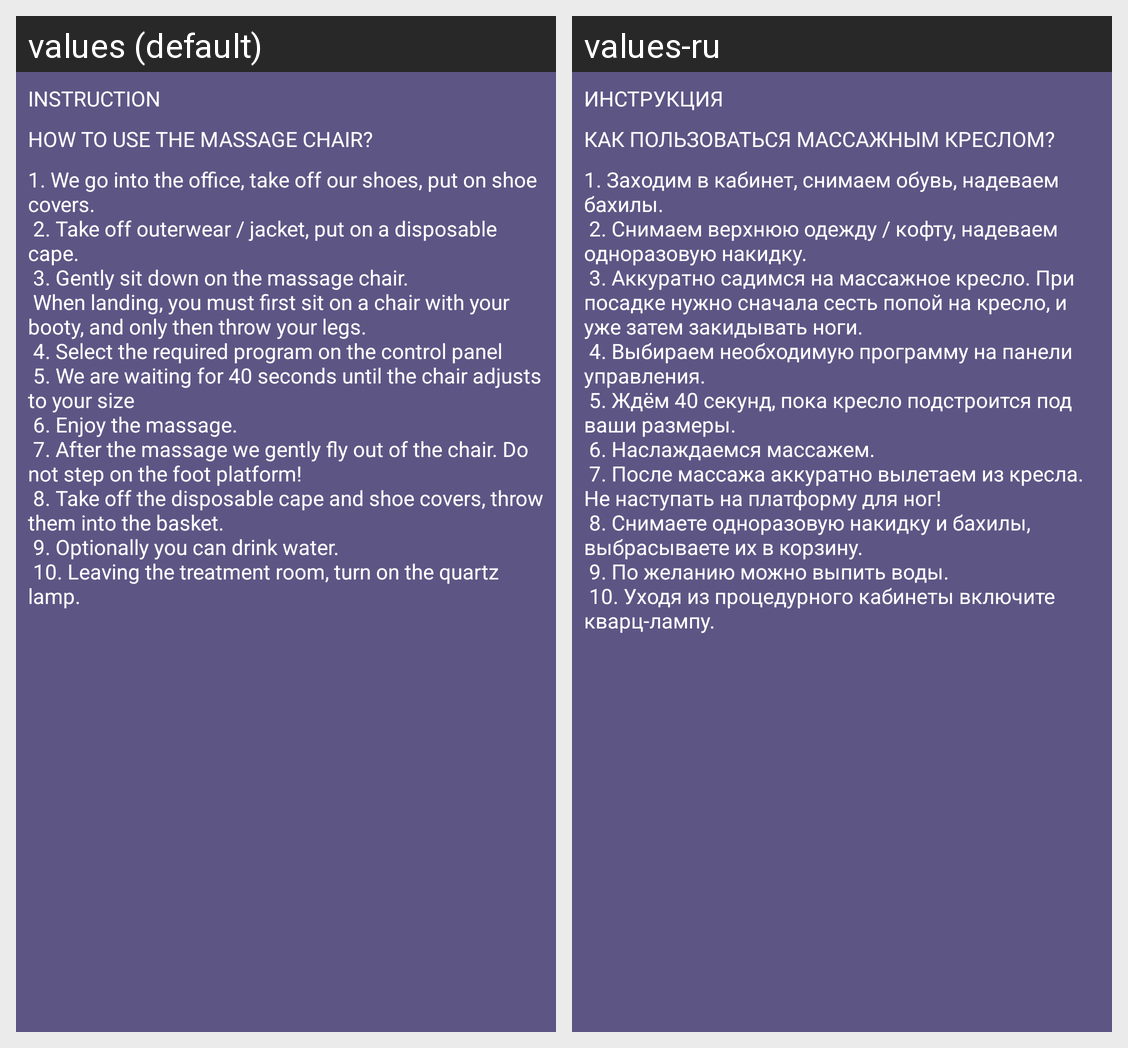

For this localized Android screen grid, give each drawn string resource with its value in every locale shown.
Android screen res/layout/fragment_info.xml rendered under 2 locales, left to right: values (default), values-ru. Device: Nexus 5 (rendered at 1080×1920; each locale shown at half size, 540×960, under a caption strip naming it); theme AppTheme.
Strings drawn on this screen, with the default value and each locale's value (text and hints the layout hard-codes, and strings that could not be matched under every locale, appear in the picture but are not listed):

instruction
  values: INSTRUCTION
  values-ru: ИНСТРУКЦИЯ

how_to_use_the_massage_chair
  values: HOW TO USE THE MASSAGE CHAIR?
  values-ru: КАК ПОЛЬЗОВАТЬСЯ МАССАЖНЫМ КРЕСЛОМ?

instruction_full_text
  values: 1. We go into the office, take off our shoes, put on shoe covers.
       2. Take off outerwear / jacket, put on a disposable cape.
       3. Gently sit down on the massage chair.
       When landing, you must first sit on a chair with your booty, and only then throw your legs.
       4. Select the required program on the control panel
       5. We are waiting for 40 seconds until the chair adjusts to your size
       6. Enjoy the …[clipped]
  values-ru: 1. Заходим в кабинет, снимаем обувь, надеваем бахилы. 
       2. Снимаем верхнюю одежду / кофту, надеваем одноразовую накидку. 
       3. Аккуратно садимся на массажное кресло. При посадке нужно сначала сесть попой на кресло, и уже затем закидывать ноги. 
       4. Выбираем необходимую программу на панели управления. 
       5. Ждём 40 секунд, пока кресло подстроится под ваши размеры. 
       6. Наслаждаемся массажем. 
       7. …[clipped]
